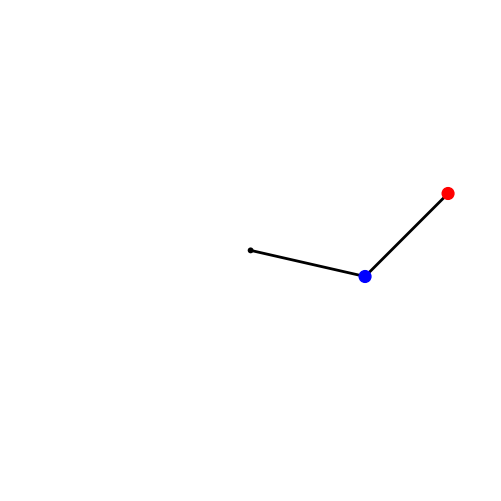

Source code (Python): (Note: this script raises an exception after producing the figure.)
import sys
import numpy as np
from scipy.integrate import odeint
import matplotlib.pyplot as plt
from matplotlib.patches import Circle

# Pendulum rod lengths (m), bob masses (kg).
L1, L2 = 1, 1
m1, m2 = 0.5, 0.5
# The gravitational acceleration (m.s-2).
g = 9.81

def deriv(y, t, L1, L2, m1, m2):
    """Return the first derivatives of y = theta1, z1, theta2, z2."""
    theta1, z1, theta2, z2 = y

    c, s = np.cos(theta1-theta2), np.sin(theta1-theta2)

    theta1dot = z1
    z1dot = (m2*g*np.sin(theta2)*c - m2*s*(L1*z1**2*c + L2*z2**2) -
             (m1+m2)*g*np.sin(theta1)) / L1 / (m1 + m2*s**2)
    theta2dot = z2
    z2dot = ((m1+m2)*(L1*z1**2*s - g*np.sin(theta2) + g*np.sin(theta1)*c) +
             m2*L2*z2**2*s*c) / L2 / (m1 + m2*s**2)
    return theta1dot, z1dot, theta2dot, z2dot

def calc_E(y):
    """Return the total energy of the system."""

    th1, th1d, th2, th2d = y.T
    V = -(m1+m2)*L1*g*np.cos(th1) - m2*L2*g*np.cos(th2)
    T = 0.5*m1*(L1*th1d)**2 + 0.5*m2*((L1*th1d)**2 + (L2*th2d)**2 +
            2*L1*L2*th1d*th2d*np.cos(th1-th2))
    return T + V

# Maximum time, time point spacings and the time grid (all in s).
tmax, dt = 30, 0.01
t = np.arange(0, tmax+dt, dt)
# Initial conditions: theta1, dtheta1/dt, theta2, dtheta2/dt.
y0 = np.array([3*np.pi/7, 0, 3*np.pi/4, 0])

# Do the numerical integration of the equations of motion
y = odeint(deriv, y0, t, args=(L1, L2, m1, m2))

# Check that the calculation conserves total energy to within some tolerance.
EDRIFT = 0.05
# Total energy from the initial conditions
E = calc_E(y0)
if np.max(np.sum(np.abs(calc_E(y) - E))) > EDRIFT:
    sys.exit('Maximum energy drift of {} exceeded.'.format(EDRIFT))

# Unpack z and theta as a function of time
theta1, theta2 = y[:,0], y[:,2]

# Convert to Cartesian coordinates of the two bob positions.
x1 = L1 * np.sin(theta1)
y1 = -L1 * np.cos(theta1)
x2 = x1 + L2 * np.sin(theta2)
y2 = y1 - L2 * np.cos(theta2)

# Plotted bob circle radius
r = 0.05
# Plot a trail of the m2 bob's position for the last trail_secs seconds.
trail_secs = 1
# This corresponds to max_trail time points.
max_trail = int(trail_secs / dt)

def make_plot(i):
    # Plot and save an image of the double pendulum configuration for time
    # point i.
    # The pendulum rods.
    ax.plot([0, x1[i], x2[i]], [0, y1[i], y2[i]], lw=2, c='k')
    # Circles representing the anchor point of rod 1, and bobs 1 and 2.
    c0 = Circle((0, 0), r/2, fc='k', zorder=10)
    c1 = Circle((x1[i], y1[i]), r, fc='b', ec='b', zorder=10)
    c2 = Circle((x2[i], y2[i]), r, fc='r', ec='r', zorder=10)
    ax.add_patch(c0)
    ax.add_patch(c1)
    ax.add_patch(c2)

    # The trail will be divided into ns segments and plotted as a fading line.
    ns = 20
    s = max_trail // ns

    for j in range(ns):
        imin = i - (ns-j)*s
        if imin < 0:
            continue
        imax = imin + s + 1
        # The fading looks better if we square the fractional length along the
        # trail.
        alpha = (j/ns)**2
        ax.plot(x2[imin:imax], y2[imin:imax], c='r', solid_capstyle='butt',
                lw=2, alpha=alpha)

    # Centre the image on the fixed anchor point, and ensure the axes are equal
    ax.set_xlim(-L1-L2-r, L1+L2+r)
    ax.set_ylim(-L1-L2-r, L1+L2+r)
    ax.set_aspect('equal', adjustable='box')
    plt.axis('off')
    plt.savefig('frames/_img{:04d}.png'.format(i//di), dpi=72)
    plt.cla()


# Make an image every di time points, corresponding to a frame rate of fps
# frames per second.
# Frame rate, s-1
fps = 10
di = int(1/fps/dt)
fig = plt.figure(figsize=(8.3333, 6.25), dpi=72)
ax = fig.add_subplot(111)

for i in range(0, t.size, di):
    print(i // di, '/', t.size // di)
    make_plot(i)